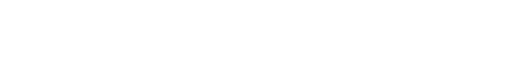
t = 0.00 s
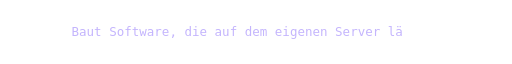
t = 1.66 s
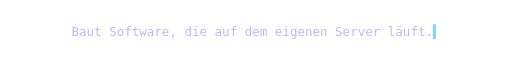
t = 3.21 s
t = 5.03 s: frame unchanged from t = 0.00 s, image omitted
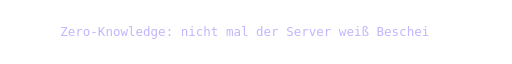
t = 6.73 s
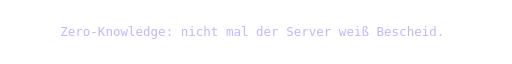
t = 8.40 s

The animated SVG that drew these frames (rendered in a browser with its animation timeline set to each time). Animation: 186 SMIL elements (animate=186); frames cover the first 8.40 s, repeats indefinitely.

<svg xmlns="http://www.w3.org/2000/svg" width="900" height="46" viewBox="0 0 900 46" role="img" aria-label="Baut Software, die auf dem eigenen Server läuft. · Zero-Knowledge: nicht mal der Server weiß Bescheid. · Prozedurale Welten in reinem Python. · Daten rein, Erkenntnis raus – ehrlich gemessen.">
<text x="450.0" y="30.7" text-anchor="middle" font-family="ui-monospace, SFMono-Regular, Menlo, Consolas, 'DejaVu Sans Mono', monospace" font-size="22" fill="#c4b5fd" xml:space="preserve"><tspan fill-opacity="0">B<animate attributeName="fill-opacity" dur="20s" repeatCount="indefinite" calcMode="discrete" keyTimes="0.0000;0.0019;0.2495;1.0000" values="0;1;0;0"/></tspan><tspan fill-opacity="0">a<animate attributeName="fill-opacity" dur="20s" repeatCount="indefinite" calcMode="discrete" keyTimes="0.0000;0.0037;0.2490;1.0000" values="0;1;0;0"/></tspan><tspan fill-opacity="0">u<animate attributeName="fill-opacity" dur="20s" repeatCount="indefinite" calcMode="discrete" keyTimes="0.0000;0.0056;0.2485;1.0000" values="0;1;0;0"/></tspan><tspan fill-opacity="0">t<animate attributeName="fill-opacity" dur="20s" repeatCount="indefinite" calcMode="discrete" keyTimes="0.0000;0.0075;0.2480;1.0000" values="0;1;0;0"/></tspan><tspan fill-opacity="0"> <animate attributeName="fill-opacity" dur="20s" repeatCount="indefinite" calcMode="discrete" keyTimes="0.0000;0.0094;0.2474;1.0000" values="0;1;0;0"/></tspan><tspan fill-opacity="0">S<animate attributeName="fill-opacity" dur="20s" repeatCount="indefinite" calcMode="discrete" keyTimes="0.0000;0.0112;0.2469;1.0000" values="0;1;0;0"/></tspan><tspan fill-opacity="0">o<animate attributeName="fill-opacity" dur="20s" repeatCount="indefinite" calcMode="discrete" keyTimes="0.0000;0.0131;0.2464;1.0000" values="0;1;0;0"/></tspan><tspan fill-opacity="0">f<animate attributeName="fill-opacity" dur="20s" repeatCount="indefinite" calcMode="discrete" keyTimes="0.0000;0.0150;0.2459;1.0000" values="0;1;0;0"/></tspan><tspan fill-opacity="0">t<animate attributeName="fill-opacity" dur="20s" repeatCount="indefinite" calcMode="discrete" keyTimes="0.0000;0.0169;0.2454;1.0000" values="0;1;0;0"/></tspan><tspan fill-opacity="0">w<animate attributeName="fill-opacity" dur="20s" repeatCount="indefinite" calcMode="discrete" keyTimes="0.0000;0.0187;0.2449;1.0000" values="0;1;0;0"/></tspan><tspan fill-opacity="0">a<animate attributeName="fill-opacity" dur="20s" repeatCount="indefinite" calcMode="discrete" keyTimes="0.0000;0.0206;0.2444;1.0000" values="0;1;0;0"/></tspan><tspan fill-opacity="0">r<animate attributeName="fill-opacity" dur="20s" repeatCount="indefinite" calcMode="discrete" keyTimes="0.0000;0.0225;0.2439;1.0000" values="0;1;0;0"/></tspan><tspan fill-opacity="0">e<animate attributeName="fill-opacity" dur="20s" repeatCount="indefinite" calcMode="discrete" keyTimes="0.0000;0.0244;0.2434;1.0000" values="0;1;0;0"/></tspan><tspan fill-opacity="0">,<animate attributeName="fill-opacity" dur="20s" repeatCount="indefinite" calcMode="discrete" keyTimes="0.0000;0.0263;0.2429;1.0000" values="0;1;0;0"/></tspan><tspan fill-opacity="0"> <animate attributeName="fill-opacity" dur="20s" repeatCount="indefinite" calcMode="discrete" keyTimes="0.0000;0.0281;0.2423;1.0000" values="0;1;0;0"/></tspan><tspan fill-opacity="0">d<animate attributeName="fill-opacity" dur="20s" repeatCount="indefinite" calcMode="discrete" keyTimes="0.0000;0.0300;0.2418;1.0000" values="0;1;0;0"/></tspan><tspan fill-opacity="0">i<animate attributeName="fill-opacity" dur="20s" repeatCount="indefinite" calcMode="discrete" keyTimes="0.0000;0.0319;0.2413;1.0000" values="0;1;0;0"/></tspan><tspan fill-opacity="0">e<animate attributeName="fill-opacity" dur="20s" repeatCount="indefinite" calcMode="discrete" keyTimes="0.0000;0.0337;0.2408;1.0000" values="0;1;0;0"/></tspan><tspan fill-opacity="0"> <animate attributeName="fill-opacity" dur="20s" repeatCount="indefinite" calcMode="discrete" keyTimes="0.0000;0.0356;0.2403;1.0000" values="0;1;0;0"/></tspan><tspan fill-opacity="0">a<animate attributeName="fill-opacity" dur="20s" repeatCount="indefinite" calcMode="discrete" keyTimes="0.0000;0.0375;0.2398;1.0000" values="0;1;0;0"/></tspan><tspan fill-opacity="0">u<animate attributeName="fill-opacity" dur="20s" repeatCount="indefinite" calcMode="discrete" keyTimes="0.0000;0.0394;0.2393;1.0000" values="0;1;0;0"/></tspan><tspan fill-opacity="0">f<animate attributeName="fill-opacity" dur="20s" repeatCount="indefinite" calcMode="discrete" keyTimes="0.0000;0.0413;0.2388;1.0000" values="0;1;0;0"/></tspan><tspan fill-opacity="0"> <animate attributeName="fill-opacity" dur="20s" repeatCount="indefinite" calcMode="discrete" keyTimes="0.0000;0.0431;0.2383;1.0000" values="0;1;0;0"/></tspan><tspan fill-opacity="0">d<animate attributeName="fill-opacity" dur="20s" repeatCount="indefinite" calcMode="discrete" keyTimes="0.0000;0.0450;0.2378;1.0000" values="0;1;0;0"/></tspan><tspan fill-opacity="0">e<animate attributeName="fill-opacity" dur="20s" repeatCount="indefinite" calcMode="discrete" keyTimes="0.0000;0.0469;0.2372;1.0000" values="0;1;0;0"/></tspan><tspan fill-opacity="0">m<animate attributeName="fill-opacity" dur="20s" repeatCount="indefinite" calcMode="discrete" keyTimes="0.0000;0.0488;0.2367;1.0000" values="0;1;0;0"/></tspan><tspan fill-opacity="0"> <animate attributeName="fill-opacity" dur="20s" repeatCount="indefinite" calcMode="discrete" keyTimes="0.0000;0.0506;0.2362;1.0000" values="0;1;0;0"/></tspan><tspan fill-opacity="0">e<animate attributeName="fill-opacity" dur="20s" repeatCount="indefinite" calcMode="discrete" keyTimes="0.0000;0.0525;0.2357;1.0000" values="0;1;0;0"/></tspan><tspan fill-opacity="0">i<animate attributeName="fill-opacity" dur="20s" repeatCount="indefinite" calcMode="discrete" keyTimes="0.0000;0.0544;0.2352;1.0000" values="0;1;0;0"/></tspan><tspan fill-opacity="0">g<animate attributeName="fill-opacity" dur="20s" repeatCount="indefinite" calcMode="discrete" keyTimes="0.0000;0.0563;0.2347;1.0000" values="0;1;0;0"/></tspan><tspan fill-opacity="0">e<animate attributeName="fill-opacity" dur="20s" repeatCount="indefinite" calcMode="discrete" keyTimes="0.0000;0.0581;0.2342;1.0000" values="0;1;0;0"/></tspan><tspan fill-opacity="0">n<animate attributeName="fill-opacity" dur="20s" repeatCount="indefinite" calcMode="discrete" keyTimes="0.0000;0.0600;0.2337;1.0000" values="0;1;0;0"/></tspan><tspan fill-opacity="0">e<animate attributeName="fill-opacity" dur="20s" repeatCount="indefinite" calcMode="discrete" keyTimes="0.0000;0.0619;0.2332;1.0000" values="0;1;0;0"/></tspan><tspan fill-opacity="0">n<animate attributeName="fill-opacity" dur="20s" repeatCount="indefinite" calcMode="discrete" keyTimes="0.0000;0.0638;0.2327;1.0000" values="0;1;0;0"/></tspan><tspan fill-opacity="0"> <animate attributeName="fill-opacity" dur="20s" repeatCount="indefinite" calcMode="discrete" keyTimes="0.0000;0.0656;0.2321;1.0000" values="0;1;0;0"/></tspan><tspan fill-opacity="0">S<animate attributeName="fill-opacity" dur="20s" repeatCount="indefinite" calcMode="discrete" keyTimes="0.0000;0.0675;0.2316;1.0000" values="0;1;0;0"/></tspan><tspan fill-opacity="0">e<animate attributeName="fill-opacity" dur="20s" repeatCount="indefinite" calcMode="discrete" keyTimes="0.0000;0.0694;0.2311;1.0000" values="0;1;0;0"/></tspan><tspan fill-opacity="0">r<animate attributeName="fill-opacity" dur="20s" repeatCount="indefinite" calcMode="discrete" keyTimes="0.0000;0.0713;0.2306;1.0000" values="0;1;0;0"/></tspan><tspan fill-opacity="0">v<animate attributeName="fill-opacity" dur="20s" repeatCount="indefinite" calcMode="discrete" keyTimes="0.0000;0.0731;0.2301;1.0000" values="0;1;0;0"/></tspan><tspan fill-opacity="0">e<animate attributeName="fill-opacity" dur="20s" repeatCount="indefinite" calcMode="discrete" keyTimes="0.0000;0.0750;0.2296;1.0000" values="0;1;0;0"/></tspan><tspan fill-opacity="0">r<animate attributeName="fill-opacity" dur="20s" repeatCount="indefinite" calcMode="discrete" keyTimes="0.0000;0.0769;0.2291;1.0000" values="0;1;0;0"/></tspan><tspan fill-opacity="0"> <animate attributeName="fill-opacity" dur="20s" repeatCount="indefinite" calcMode="discrete" keyTimes="0.0000;0.0788;0.2286;1.0000" values="0;1;0;0"/></tspan><tspan fill-opacity="0">l<animate attributeName="fill-opacity" dur="20s" repeatCount="indefinite" calcMode="discrete" keyTimes="0.0000;0.0806;0.2281;1.0000" values="0;1;0;0"/></tspan><tspan fill-opacity="0">ä<animate attributeName="fill-opacity" dur="20s" repeatCount="indefinite" calcMode="discrete" keyTimes="0.0000;0.0825;0.2276;1.0000" values="0;1;0;0"/></tspan><tspan fill-opacity="0">u<animate attributeName="fill-opacity" dur="20s" repeatCount="indefinite" calcMode="discrete" keyTimes="0.0000;0.0844;0.2270;1.0000" values="0;1;0;0"/></tspan><tspan fill-opacity="0">f<animate attributeName="fill-opacity" dur="20s" repeatCount="indefinite" calcMode="discrete" keyTimes="0.0000;0.0862;0.2265;1.0000" values="0;1;0;0"/></tspan><tspan fill-opacity="0">t<animate attributeName="fill-opacity" dur="20s" repeatCount="indefinite" calcMode="discrete" keyTimes="0.0000;0.0881;0.2260;1.0000" values="0;1;0;0"/></tspan><tspan fill-opacity="0">.<animate attributeName="fill-opacity" dur="20s" repeatCount="indefinite" calcMode="discrete" keyTimes="0.0000;0.0900;0.2255;1.0000" values="0;1;0;0"/></tspan><tspan fill="#7dd3fc" fill-opacity="0">▍<animate attributeName="fill-opacity" dur="20s" repeatCount="indefinite" calcMode="discrete" keyTimes="0.0000;0.0900;0.1150;0.1400;0.1650;0.1900;0.2150;1.0000" values="0;1;0;1;0;1;0;0"/></tspan></text><text x="450.0" y="30.7" text-anchor="middle" font-family="ui-monospace, SFMono-Regular, Menlo, Consolas, 'DejaVu Sans Mono', monospace" font-size="22" fill="#c4b5fd" xml:space="preserve"><tspan fill-opacity="0">Z<animate attributeName="fill-opacity" dur="20s" repeatCount="indefinite" calcMode="discrete" keyTimes="0.0000;0.2518;0.4995;1.0000" values="0;1;0;0"/></tspan><tspan fill-opacity="0">e<animate attributeName="fill-opacity" dur="20s" repeatCount="indefinite" calcMode="discrete" keyTimes="0.0000;0.2535;0.4990;1.0000" values="0;1;0;0"/></tspan><tspan fill-opacity="0">r<animate attributeName="fill-opacity" dur="20s" repeatCount="indefinite" calcMode="discrete" keyTimes="0.0000;0.2553;0.4986;1.0000" values="0;1;0;0"/></tspan><tspan fill-opacity="0">o<animate attributeName="fill-opacity" dur="20s" repeatCount="indefinite" calcMode="discrete" keyTimes="0.0000;0.2571;0.4981;1.0000" values="0;1;0;0"/></tspan><tspan fill-opacity="0">-<animate attributeName="fill-opacity" dur="20s" repeatCount="indefinite" calcMode="discrete" keyTimes="0.0000;0.2588;0.4976;1.0000" values="0;1;0;0"/></tspan><tspan fill-opacity="0">K<animate attributeName="fill-opacity" dur="20s" repeatCount="indefinite" calcMode="discrete" keyTimes="0.0000;0.2606;0.4971;1.0000" values="0;1;0;0"/></tspan><tspan fill-opacity="0">n<animate attributeName="fill-opacity" dur="20s" repeatCount="indefinite" calcMode="discrete" keyTimes="0.0000;0.2624;0.4966;1.0000" values="0;1;0;0"/></tspan><tspan fill-opacity="0">o<animate attributeName="fill-opacity" dur="20s" repeatCount="indefinite" calcMode="discrete" keyTimes="0.0000;0.2641;0.4962;1.0000" values="0;1;0;0"/></tspan><tspan fill-opacity="0">w<animate attributeName="fill-opacity" dur="20s" repeatCount="indefinite" calcMode="discrete" keyTimes="0.0000;0.2659;0.4957;1.0000" values="0;1;0;0"/></tspan><tspan fill-opacity="0">l<animate attributeName="fill-opacity" dur="20s" repeatCount="indefinite" calcMode="discrete" keyTimes="0.0000;0.2676;0.4952;1.0000" values="0;1;0;0"/></tspan><tspan fill-opacity="0">e<animate attributeName="fill-opacity" dur="20s" repeatCount="indefinite" calcMode="discrete" keyTimes="0.0000;0.2694;0.4947;1.0000" values="0;1;0;0"/></tspan><tspan fill-opacity="0">d<animate attributeName="fill-opacity" dur="20s" repeatCount="indefinite" calcMode="discrete" keyTimes="0.0000;0.2712;0.4942;1.0000" values="0;1;0;0"/></tspan><tspan fill-opacity="0">g<animate attributeName="fill-opacity" dur="20s" repeatCount="indefinite" calcMode="discrete" keyTimes="0.0000;0.2729;0.4938;1.0000" values="0;1;0;0"/></tspan><tspan fill-opacity="0">e<animate attributeName="fill-opacity" dur="20s" repeatCount="indefinite" calcMode="discrete" keyTimes="0.0000;0.2747;0.4933;1.0000" values="0;1;0;0"/></tspan><tspan fill-opacity="0">:<animate attributeName="fill-opacity" dur="20s" repeatCount="indefinite" calcMode="discrete" keyTimes="0.0000;0.2765;0.4928;1.0000" values="0;1;0;0"/></tspan><tspan fill-opacity="0"> <animate attributeName="fill-opacity" dur="20s" repeatCount="indefinite" calcMode="discrete" keyTimes="0.0000;0.2782;0.4923;1.0000" values="0;1;0;0"/></tspan><tspan fill-opacity="0">n<animate attributeName="fill-opacity" dur="20s" repeatCount="indefinite" calcMode="discrete" keyTimes="0.0000;0.2800;0.4918;1.0000" values="0;1;0;0"/></tspan><tspan fill-opacity="0">i<animate attributeName="fill-opacity" dur="20s" repeatCount="indefinite" calcMode="discrete" keyTimes="0.0000;0.2818;0.4913;1.0000" values="0;1;0;0"/></tspan><tspan fill-opacity="0">c<animate attributeName="fill-opacity" dur="20s" repeatCount="indefinite" calcMode="discrete" keyTimes="0.0000;0.2835;0.4909;1.0000" values="0;1;0;0"/></tspan><tspan fill-opacity="0">h<animate attributeName="fill-opacity" dur="20s" repeatCount="indefinite" calcMode="discrete" keyTimes="0.0000;0.2853;0.4904;1.0000" values="0;1;0;0"/></tspan><tspan fill-opacity="0">t<animate attributeName="fill-opacity" dur="20s" repeatCount="indefinite" calcMode="discrete" keyTimes="0.0000;0.2871;0.4899;1.0000" values="0;1;0;0"/></tspan><tspan fill-opacity="0"> <animate attributeName="fill-opacity" dur="20s" repeatCount="indefinite" calcMode="discrete" keyTimes="0.0000;0.2888;0.4894;1.0000" values="0;1;0;0"/></tspan><tspan fill-opacity="0">m<animate attributeName="fill-opacity" dur="20s" repeatCount="indefinite" calcMode="discrete" keyTimes="0.0000;0.2906;0.4889;1.0000" values="0;1;0;0"/></tspan><tspan fill-opacity="0">a<animate attributeName="fill-opacity" dur="20s" repeatCount="indefinite" calcMode="discrete" keyTimes="0.0000;0.2924;0.4885;1.0000" values="0;1;0;0"/></tspan><tspan fill-opacity="0">l<animate attributeName="fill-opacity" dur="20s" repeatCount="indefinite" calcMode="discrete" keyTimes="0.0000;0.2941;0.4880;1.0000" values="0;1;0;0"/></tspan><tspan fill-opacity="0"> <animate attributeName="fill-opacity" dur="20s" repeatCount="indefinite" calcMode="discrete" keyTimes="0.0000;0.2959;0.4875;1.0000" values="0;1;0;0"/></tspan><tspan fill-opacity="0">d<animate attributeName="fill-opacity" dur="20s" repeatCount="indefinite" calcMode="discrete" keyTimes="0.0000;0.2976;0.4870;1.0000" values="0;1;0;0"/></tspan><tspan fill-opacity="0">e<animate attributeName="fill-opacity" dur="20s" repeatCount="indefinite" calcMode="discrete" keyTimes="0.0000;0.2994;0.4865;1.0000" values="0;1;0;0"/></tspan><tspan fill-opacity="0">r<animate attributeName="fill-opacity" dur="20s" repeatCount="indefinite" calcMode="discrete" keyTimes="0.0000;0.3012;0.4861;1.0000" values="0;1;0;0"/></tspan><tspan fill-opacity="0"> <animate attributeName="fill-opacity" dur="20s" repeatCount="indefinite" calcMode="discrete" keyTimes="0.0000;0.3029;0.4856;1.0000" values="0;1;0;0"/></tspan><tspan fill-opacity="0">S<animate attributeName="fill-opacity" dur="20s" repeatCount="indefinite" calcMode="discrete" keyTimes="0.0000;0.3047;0.4851;1.0000" values="0;1;0;0"/></tspan><tspan fill-opacity="0">e<animate attributeName="fill-opacity" dur="20s" repeatCount="indefinite" calcMode="discrete" keyTimes="0.0000;0.3065;0.4846;1.0000" values="0;1;0;0"/></tspan><tspan fill-opacity="0">r<animate attributeName="fill-opacity" dur="20s" repeatCount="indefinite" calcMode="discrete" keyTimes="0.0000;0.3082;0.4841;1.0000" values="0;1;0;0"/></tspan><tspan fill-opacity="0">v<animate attributeName="fill-opacity" dur="20s" repeatCount="indefinite" calcMode="discrete" keyTimes="0.0000;0.3100;0.4837;1.0000" values="0;1;0;0"/></tspan><tspan fill-opacity="0">e<animate attributeName="fill-opacity" dur="20s" repeatCount="indefinite" calcMode="discrete" keyTimes="0.0000;0.3118;0.4832;1.0000" values="0;1;0;0"/></tspan><tspan fill-opacity="0">r<animate attributeName="fill-opacity" dur="20s" repeatCount="indefinite" calcMode="discrete" keyTimes="0.0000;0.3135;0.4827;1.0000" values="0;1;0;0"/></tspan><tspan fill-opacity="0"> <animate attributeName="fill-opacity" dur="20s" repeatCount="indefinite" calcMode="discrete" keyTimes="0.0000;0.3153;0.4822;1.0000" values="0;1;0;0"/></tspan><tspan fill-opacity="0">w<animate attributeName="fill-opacity" dur="20s" repeatCount="indefinite" calcMode="discrete" keyTimes="0.0000;0.3171;0.4817;1.0000" values="0;1;0;0"/></tspan><tspan fill-opacity="0">e<animate attributeName="fill-opacity" dur="20s" repeatCount="indefinite" calcMode="discrete" keyTimes="0.0000;0.3188;0.4813;1.0000" values="0;1;0;0"/></tspan><tspan fill-opacity="0">i<animate attributeName="fill-opacity" dur="20s" repeatCount="indefinite" calcMode="discrete" keyTimes="0.0000;0.3206;0.4808;1.0000" values="0;1;0;0"/></tspan><tspan fill-opacity="0">ß<animate attributeName="fill-opacity" dur="20s" repeatCount="indefinite" calcMode="discrete" keyTimes="0.0000;0.3224;0.4803;1.0000" values="0;1;0;0"/></tspan><tspan fill-opacity="0"> <animate attributeName="fill-opacity" dur="20s" repeatCount="indefinite" calcMode="discrete" keyTimes="0.0000;0.3241;0.4798;1.0000" values="0;1;0;0"/></tspan><tspan fill-opacity="0">B<animate attributeName="fill-opacity" dur="20s" repeatCount="indefinite" calcMode="discrete" keyTimes="0.0000;0.3259;0.4793;1.0000" values="0;1;0;0"/></tspan><tspan fill-opacity="0">e<animate attributeName="fill-opacity" dur="20s" repeatCount="indefinite" calcMode="discrete" keyTimes="0.0000;0.3276;0.4788;1.0000" values="0;1;0;0"/></tspan><tspan fill-opacity="0">s<animate attributeName="fill-opacity" dur="20s" repeatCount="indefinite" calcMode="discrete" keyTimes="0.0000;0.3294;0.4784;1.0000" values="0;1;0;0"/></tspan><tspan fill-opacity="0">c<animate attributeName="fill-opacity" dur="20s" repeatCount="indefinite" calcMode="discrete" keyTimes="0.0000;0.3312;0.4779;1.0000" values="0;1;0;0"/></tspan><tspan fill-opacity="0">h<animate attributeName="fill-opacity" dur="20s" repeatCount="indefinite" calcMode="discrete" keyTimes="0.0000;0.3329;0.4774;1.0000" values="0;1;0;0"/></tspan><tspan fill-opacity="0">e<animate attributeName="fill-opacity" dur="20s" repeatCount="indefinite" calcMode="discrete" keyTimes="0.0000;0.3347;0.4769;1.0000" values="0;1;0;0"/></tspan><tspan fill-opacity="0">i<animate attributeName="fill-opacity" dur="20s" repeatCount="indefinite" calcMode="discrete" keyTimes="0.0000;0.3365;0.4764;1.0000" values="0;1;0;0"/></tspan><tspan fill-opacity="0">d<animate attributeName="fill-opacity" dur="20s" repeatCount="indefinite" calcMode="discrete" keyTimes="0.0000;0.3382;0.4760;1.0000" values="0;1;0;0"/></tspan><tspan fill-opacity="0">.<animate attributeName="fill-opacity" dur="20s" repeatCount="indefinite" calcMode="discrete" keyTimes="0.0000;0.3400;0.4755;1.0000" values="0;1;0;0"/></tspan><tspan fill="#7dd3fc" fill-opacity="0">▍<animate attributeName="fill-opacity" dur="20s" repeatCount="indefinite" calcMode="discrete" keyTimes="0.0000;0.3400;0.3650;0.3900;0.4150;0.4400;0.4650;1.0000" values="0;1;0;1;0;1;0;0"/></tspan></text><text x="450.0" y="30.7" text-anchor="middle" font-family="ui-monospace, SFMono-Regular, Menlo, Consolas, 'DejaVu Sans Mono', monospace" font-size="22" fill="#c4b5fd" xml:space="preserve"><tspan fill-opacity="0">P<animate attributeName="fill-opacity" dur="20s" repeatCount="indefinite" calcMode="discrete" keyTimes="0.0000;0.5025;0.7493;1.0000" values="0;1;0;0"/></tspan><tspan fill-opacity="0">r<animate attributeName="fill-opacity" dur="20s" repeatCount="indefinite" calcMode="discrete" keyTimes="0.0000;0.5050;0.7486;1.0000" values="0;1;0;0"/></tspan><tspan fill-opacity="0">o<animate attributeName="fill-opacity" dur="20s" repeatCount="indefinite" calcMode="discrete" keyTimes="0.0000;0.5075;0.7480;1.0000" values="0;1;0;0"/></tspan><tspan fill-opacity="0">z<animate attributeName="fill-opacity" dur="20s" repeatCount="indefinite" calcMode="discrete" keyTimes="0.0000;0.5100;0.7473;1.0000" values="0;1;0;0"/></tspan><tspan fill-opacity="0">e<animate attributeName="fill-opacity" dur="20s" repeatCount="indefinite" calcMode="discrete" keyTimes="0.0000;0.5125;0.7466;1.0000" values="0;1;0;0"/></tspan><tspan fill-opacity="0">d<animate attributeName="fill-opacity" dur="20s" repeatCount="indefinite" calcMode="discrete" keyTimes="0.0000;0.5150;0.7459;1.0000" values="0;1;0;0"/></tspan><tspan fill-opacity="0">u<animate attributeName="fill-opacity" dur="20s" repeatCount="indefinite" calcMode="discrete" keyTimes="0.0000;0.5175;0.7453;1.0000" values="0;1;0;0"/></tspan><tspan fill-opacity="0">r<animate attributeName="fill-opacity" dur="20s" repeatCount="indefinite" calcMode="discrete" keyTimes="0.0000;0.5200;0.7446;1.0000" values="0;1;0;0"/></tspan><tspan fill-opacity="0">a<animate attributeName="fill-opacity" dur="20s" repeatCount="indefinite" calcMode="discrete" keyTimes="0.0000;0.5225;0.7439;1.0000" values="0;1;0;0"/></tspan><tspan fill-opacity="0">l<animate attributeName="fill-opacity" dur="20s" repeatCount="indefinite" calcMode="discrete" keyTimes="0.0000;0.5250;0.7432;1.0000" values="0;1;0;0"/></tspan><tspan fill-opacity="0">e<animate attributeName="fill-opacity" dur="20s" repeatCount="indefinite" calcMode="discrete" keyTimes="0.0000;0.5275;0.7426;1.0000" values="0;1;0;0"/></tspan><tspan fill-opacity="0"> <animate attributeName="fill-opacity" dur="20s" repeatCount="indefinite" calcMode="discrete" keyTimes="0.0000;0.5300;0.7419;1.0000" values="0;1;0;0"/></tspan><tspan fill-opacity="0">W<animate attributeName="fill-opacity" dur="20s" repeatCount="indefinite" calcMode="discrete" keyTimes="0.0000;0.5325;0.7412;1.0000" values="0;1;0;0"/></tspan><tspan fill-opacity="0">e<animate attributeName="fill-opacity" dur="20s" repeatCount="indefinite" calcMode="discrete" keyTimes="0.0000;0.5350;0.7405;1.0000" values="0;1;0;0"/></tspan><tspan fill-opacity="0">l<animate attributeName="fill-opacity" dur="20s" repeatCount="indefinite" calcMode="discrete" keyTimes="0.0000;0.5375;0.7399;1.0000" values="0;1;0;0"/></tspan><tspan fill-opacity="0">t<animate attributeName="fill-opacity" dur="20s" repeatCount="indefinite" calcMode="discrete" keyTimes="0.0000;0.5400;0.7392;1.0000" values="0;1;0;0"/></tspan><tspan fill-opacity="0">e<animate attributeName="fill-opacity" dur="20s" repeatCount="indefinite" calcMode="discrete" keyTimes="0.0000;0.5425;0.7385;1.0000" values="0;1;0;0"/></tspan><tspan fill-opacity="0">n<animate attributeName="fill-opacity" dur="20s" repeatCount="indefinite" calcMode="discrete" keyTimes="0.0000;0.5450;0.7378;1.0000" values="0;1;0;0"/></tspan><tspan fill-opacity="0"> <animate attributeName="fill-opacity" dur="20s" repeatCount="indefinite" calcMode="discrete" keyTimes="0.0000;0.5475;0.7372;1.0000" values="0;1;0;0"/></tspan><tspan fill-opacity="0">i<animate attributeName="fill-opacity" dur="20s" repeatCount="indefinite" calcMode="discrete" keyTimes="0.0000;0.5500;0.7365;1.0000" values="0;1;0;0"/></tspan><tspan fill-opacity="0">n<animate attributeName="fill-opacity" dur="20s" repeatCount="indefinite" calcMode="discrete" keyTimes="0.0000;0.5525;0.7358;1.0000" values="0;1;0;0"/></tspan><tspan fill-opacity="0"> <animate attributeName="fill-opacity" dur="20s" repeatCount="indefinite" calcMode="discrete" keyTimes="0.0000;0.5550;0.7351;1.0000" values="0;1;0;0"/></tspan><tspan fill-opacity="0">r<animate attributeName="fill-opacity" dur="20s" repeatCount="indefinite" calcMode="discrete" keyTimes="0.0000;0.5575;0.7345;1.0000" values="0;1;0;0"/></tspan><tspan fill-opacity="0">e<animate attributeName="fill-opacity" dur="20s" repeatCount="indefinite" calcMode="discrete" keyTimes="0.0000;0.5600;0.7338;1.0000" values="0;1;0;0"/></tspan><tspan fill-opacity="0">i<animate attributeName="fill-opacity" dur="20s" repeatCount="indefinite" calcMode="discrete" keyTimes="0.0000;0.5625;0.7331;1.0000" values="0;1;0;0"/></tspan><tspan fill-opacity="0">n<animate attributeName="fill-opacity" dur="20s" repeatCount="indefinite" calcMode="discrete" keyTimes="0.0000;0.5650;0.7324;1.0000" values="0;1;0;0"/></tspan><tspan fill-opacity="0">e<animate attributeName="fill-opacity" dur="20s" repeatCount="indefinite" calcMode="discrete" keyTimes="0.0000;0.5675;0.7318;1.0000" values="0;1;0;0"/></tspan><tspan fill-opacity="0">m<animate attributeName="fill-opacity" dur="20s" repeatCount="indefinite" calcMode="discrete" keyTimes="0.0000;0.5700;0.7311;1.0000" values="0;1;0;0"/></tspan><tspan fill-opacity="0"> <animate attributeName="fill-opacity" dur="20s" repeatCount="indefinite" calcMode="discrete" keyTimes="0.0000;0.5725;0.7304;1.0000" values="0;1;0;0"/></tspan><tspan fill-opacity="0">P<animate attributeName="fill-opacity" dur="20s" repeatCount="indefinite" calcMode="discrete" keyTimes="0.0000;0.5750;0.7297;1.0000" values="0;1;0;0"/></tspan><tspan fill-opacity="0">y<animate attributeName="fill-opacity" dur="20s" repeatCount="indefinite" calcMode="discrete" keyTimes="0.0000;0.5775;0.7291;1.0000" values="0;1;0;0"/></tspan><tspan fill-opacity="0">t<animate attributeName="fill-opacity" dur="20s" repeatCount="indefinite" calcMode="discrete" keyTimes="0.0000;0.5800;0.7284;1.0000" values="0;1;0;0"/></tspan><tspan fill-opacity="0">h<animate attributeName="fill-opacity" dur="20s" repeatCount="indefinite" calcMode="discrete" keyTimes="0.0000;0.5825;0.7277;1.0000" values="0;1;0;0"/></tspan><tspan fill-opacity="0">o<animate attributeName="fill-opacity" dur="20s" repeatCount="indefinite" calcMode="discrete" keyTimes="0.0000;0.5850;0.7270;1.0000" values="0;1;0;0"/></tspan><tspan fill-opacity="0">n<animate attributeName="fill-opacity" dur="20s" repeatCount="indefinite" calcMode="discrete" keyTimes="0.0000;0.5875;0.7264;1.0000" values="0;1;0;0"/></tspan><tspan fill-opacity="0">.<animate attributeName="fill-opacity" dur="20s" repeatCount="indefinite" calcMode="discrete" keyTimes="0.0000;0.5900;0.7257;1.0000" values="0;1;0;0"/></tspan><tspan fill="#7dd3fc" fill-opacity="0">▍<animate attributeName="fill-opacity" dur="20s" repeatCount="indefinite" calcMode="discrete" keyTimes="0.0000;0.5900;0.6150;0.6400;0.6650;0.6900;0.7150;1.0000" values="0;1;0;1;0;1;0;0"/></tspan></text><text x="450.0" y="30.7" text-anchor="middle" font-family="ui-monospace, SFMono-Regular, Menlo, Consolas, 'DejaVu Sans Mono', monospace" font-size="22" fill="#c4b5fd" xml:space="preserve"><tspan fill-opacity="0">D<animate attributeName="fill-opacity" dur="20s" repeatCount="indefinite" calcMode="discrete" keyTimes="0.0000;0.7519;0.9995;1.0000" values="0;1;0;0"/></tspan><tspan fill-opacity="0">a<animate attributeName="fill-opacity" dur="20s" repeatCount="indefinite" calcMode="discrete" keyTimes="0.0000;0.7538;0.9990;1.0000" values="0;1;0;0"/></tspan><tspan fill-opacity="0">t<animate attributeName="fill-opacity" dur="20s" repeatCount="indefinite" calcMode="discrete" keyTimes="0.0000;0.7557;0.9984;1.0000" values="0;1;0;0"/></tspan><tspan fill-opacity="0">e<animate attributeName="fill-opacity" dur="20s" repeatCount="indefinite" calcMode="discrete" keyTimes="0.0000;0.7577;0.9979;1.0000" values="0;1;0;0"/></tspan><tspan fill-opacity="0">n<animate attributeName="fill-opacity" dur="20s" repeatCount="indefinite" calcMode="discrete" keyTimes="0.0000;0.7596;0.9974;1.0000" values="0;1;0;0"/></tspan><tspan fill-opacity="0"> <animate attributeName="fill-opacity" dur="20s" repeatCount="indefinite" calcMode="discrete" keyTimes="0.0000;0.7615;0.9969;1.0000" values="0;1;0;0"/></tspan><tspan fill-opacity="0">r<animate attributeName="fill-opacity" dur="20s" repeatCount="indefinite" calcMode="discrete" keyTimes="0.0000;0.7634;0.9964;1.0000" values="0;1;0;0"/></tspan><tspan fill-opacity="0">e<animate attributeName="fill-opacity" dur="20s" repeatCount="indefinite" calcMode="discrete" keyTimes="0.0000;0.7653;0.9958;1.0000" values="0;1;0;0"/></tspan><tspan fill-opacity="0">i<animate attributeName="fill-opacity" dur="20s" repeatCount="indefinite" calcMode="discrete" keyTimes="0.0000;0.7672;0.9953;1.0000" values="0;1;0;0"/></tspan><tspan fill-opacity="0">n<animate attributeName="fill-opacity" dur="20s" repeatCount="indefinite" calcMode="discrete" keyTimes="0.0000;0.7691;0.9948;1.0000" values="0;1;0;0"/></tspan><tspan fill-opacity="0">,<animate attributeName="fill-opacity" dur="20s" repeatCount="indefinite" calcMode="discrete" keyTimes="0.0000;0.7711;0.9943;1.0000" values="0;1;0;0"/></tspan><tspan fill-opacity="0"> <animate attributeName="fill-opacity" dur="20s" repeatCount="indefinite" calcMode="discrete" keyTimes="0.0000;0.7730;0.9938;1.0000" values="0;1;0;0"/></tspan><tspan fill-opacity="0">E<animate attributeName="fill-opacity" dur="20s" repeatCount="indefinite" calcMode="discrete" keyTimes="0.0000;0.7749;0.9932;1.0000" values="0;1;0;0"/></tspan><tspan fill-opacity="0">r<animate attributeName="fill-opacity" dur="20s" repeatCount="indefinite" calcMode="discrete" keyTimes="0.0000;0.7768;0.9927;1.0000" values="0;1;0;0"/></tspan><tspan fill-opacity="0">k<animate attributeName="fill-opacity" dur="20s" repeatCount="indefinite" calcMode="discrete" keyTimes="0.0000;0.7787;0.9922;1.0000" values="0;1;0;0"/></tspan><tspan fill-opacity="0">e<animate attributeName="fill-opacity" dur="20s" repeatCount="indefinite" calcMode="discrete" keyTimes="0.0000;0.7806;0.9917;1.0000" values="0;1;0;0"/></tspan><tspan fill-opacity="0">n<animate attributeName="fill-opacity" dur="20s" repeatCount="indefinite" calcMode="discrete" keyTimes="0.0000;0.7826;0.9911;1.0000" values="0;1;0;0"/></tspan><tspan fill-opacity="0">n<animate attributeName="fill-opacity" dur="20s" repeatCount="indefinite" calcMode="discrete" keyTimes="0.0000;0.7845;0.9906;1.0000" values="0;1;0;0"/></tspan><tspan fill-opacity="0">t<animate attributeName="fill-opacity" dur="20s" repeatCount="indefinite" calcMode="discrete" keyTimes="0.0000;0.7864;0.9901;1.0000" values="0;1;0;0"/></tspan><tspan fill-opacity="0">n<animate attributeName="fill-opacity" dur="20s" repeatCount="indefinite" calcMode="discrete" keyTimes="0.0000;0.7883;0.9896;1.0000" values="0;1;0;0"/></tspan><tspan fill-opacity="0">i<animate attributeName="fill-opacity" dur="20s" repeatCount="indefinite" calcMode="discrete" keyTimes="0.0000;0.7902;0.9891;1.0000" values="0;1;0;0"/></tspan><tspan fill-opacity="0">s<animate attributeName="fill-opacity" dur="20s" repeatCount="indefinite" calcMode="discrete" keyTimes="0.0000;0.7921;0.9885;1.0000" values="0;1;0;0"/></tspan><tspan fill-opacity="0"> <animate attributeName="fill-opacity" dur="20s" repeatCount="indefinite" calcMode="discrete" keyTimes="0.0000;0.7940;0.9880;1.0000" values="0;1;0;0"/></tspan><tspan fill-opacity="0">r<animate attributeName="fill-opacity" dur="20s" repeatCount="indefinite" calcMode="discrete" keyTimes="0.0000;0.7960;0.9875;1.0000" values="0;1;0;0"/></tspan><tspan fill-opacity="0">a<animate attributeName="fill-opacity" dur="20s" repeatCount="indefinite" calcMode="discrete" keyTimes="0.0000;0.7979;0.9870;1.0000" values="0;1;0;0"/></tspan><tspan fill-opacity="0">u<animate attributeName="fill-opacity" dur="20s" repeatCount="indefinite" calcMode="discrete" keyTimes="0.0000;0.7998;0.9865;1.0000" values="0;1;0;0"/></tspan><tspan fill-opacity="0">s<animate attributeName="fill-opacity" dur="20s" repeatCount="indefinite" calcMode="discrete" keyTimes="0.0000;0.8017;0.9859;1.0000" values="0;1;0;0"/></tspan><tspan fill-opacity="0"> <animate attributeName="fill-opacity" dur="20s" repeatCount="indefinite" calcMode="discrete" keyTimes="0.0000;0.8036;0.9854;1.0000" values="0;1;0;0"/></tspan><tspan fill-opacity="0">–<animate attributeName="fill-opacity" dur="20s" repeatCount="indefinite" calcMode="discrete" keyTimes="0.0000;0.8055;0.9849;1.0000" values="0;1;0;0"/></tspan><tspan fill-opacity="0"> <animate attributeName="fill-opacity" dur="20s" repeatCount="indefinite" calcMode="discrete" keyTimes="0.0000;0.8074;0.9844;1.0000" values="0;1;0;0"/></tspan><tspan fill-opacity="0">e<animate attributeName="fill-opacity" dur="20s" repeatCount="indefinite" calcMode="discrete" keyTimes="0.0000;0.8094;0.9839;1.0000" values="0;1;0;0"/></tspan><tspan fill-opacity="0">h<animate attributeName="fill-opacity" dur="20s" repeatCount="indefinite" calcMode="discrete" keyTimes="0.0000;0.8113;0.9833;1.0000" values="0;1;0;0"/></tspan><tspan fill-opacity="0">r<animate attributeName="fill-opacity" dur="20s" repeatCount="indefinite" calcMode="discrete" keyTimes="0.0000;0.8132;0.9828;1.0000" values="0;1;0;0"/></tspan><tspan fill-opacity="0">l<animate attributeName="fill-opacity" dur="20s" repeatCount="indefinite" calcMode="discrete" keyTimes="0.0000;0.8151;0.9823;1.0000" values="0;1;0;0"/></tspan><tspan fill-opacity="0">i<animate attributeName="fill-opacity" dur="20s" repeatCount="indefinite" calcMode="discrete" keyTimes="0.0000;0.8170;0.9818;1.0000" values="0;1;0;0"/></tspan><tspan fill-opacity="0">c<animate attributeName="fill-opacity" dur="20s" repeatCount="indefinite" calcMode="discrete" keyTimes="0.0000;0.8189;0.9812;1.0000" values="0;1;0;0"/></tspan><tspan fill-opacity="0">h<animate attributeName="fill-opacity" dur="20s" repeatCount="indefinite" calcMode="discrete" keyTimes="0.0000;0.8209;0.9807;1.0000" values="0;1;0;0"/></tspan><tspan fill-opacity="0"> <animate attributeName="fill-opacity" dur="20s" repeatCount="indefinite" calcMode="discrete" keyTimes="0.0000;0.8228;0.9802;1.0000" values="0;1;0;0"/></tspan><tspan fill-opacity="0">g<animate attributeName="fill-opacity" dur="20s" repeatCount="indefinite" calcMode="discrete" keyTimes="0.0000;0.8247;0.9797;1.0000" values="0;1;0;0"/></tspan><tspan fill-opacity="0">e<animate attributeName="fill-opacity" dur="20s" repeatCount="indefinite" calcMode="discrete" keyTimes="0.0000;0.8266;0.9792;1.0000" values="0;1;0;0"/></tspan><tspan fill-opacity="0">m<animate attributeName="fill-opacity" dur="20s" repeatCount="indefinite" calcMode="discrete" keyTimes="0.0000;0.8285;0.9786;1.0000" values="0;1;0;0"/></tspan><tspan fill-opacity="0">e<animate attributeName="fill-opacity" dur="20s" repeatCount="indefinite" calcMode="discrete" keyTimes="0.0000;0.8304;0.9781;1.0000" values="0;1;0;0"/></tspan><tspan fill-opacity="0">s<animate attributeName="fill-opacity" dur="20s" repeatCount="indefinite" calcMode="discrete" keyTimes="0.0000;0.8323;0.9776;1.0000" values="0;1;0;0"/></tspan><tspan fill-opacity="0">s<animate attributeName="fill-opacity" dur="20s" repeatCount="indefinite" calcMode="discrete" keyTimes="0.0000;0.8343;0.9771;1.0000" values="0;1;0;0"/></tspan><tspan fill-opacity="0">e<animate attributeName="fill-opacity" dur="20s" repeatCount="indefinite" calcMode="discrete" keyTimes="0.0000;0.8362;0.9766;1.0000" values="0;1;0;0"/></tspan><tspan fill-opacity="0">n<animate attributeName="fill-opacity" dur="20s" repeatCount="indefinite" calcMode="discrete" keyTimes="0.0000;0.8381;0.9760;1.0000" values="0;1;0;0"/></tspan><tspan fill-opacity="0">.<animate attributeName="fill-opacity" dur="20s" repeatCount="indefinite" calcMode="discrete" keyTimes="0.0000;0.8400;0.9755;1.0000" values="0;1;0;0"/></tspan><tspan fill="#7dd3fc" fill-opacity="0">▍<animate attributeName="fill-opacity" dur="20s" repeatCount="indefinite" calcMode="discrete" keyTimes="0.0000;0.8400;0.8650;0.8900;0.9150;0.9400;0.9650;1.0000" values="0;1;0;1;0;1;0;0"/></tspan></text>
</svg>
